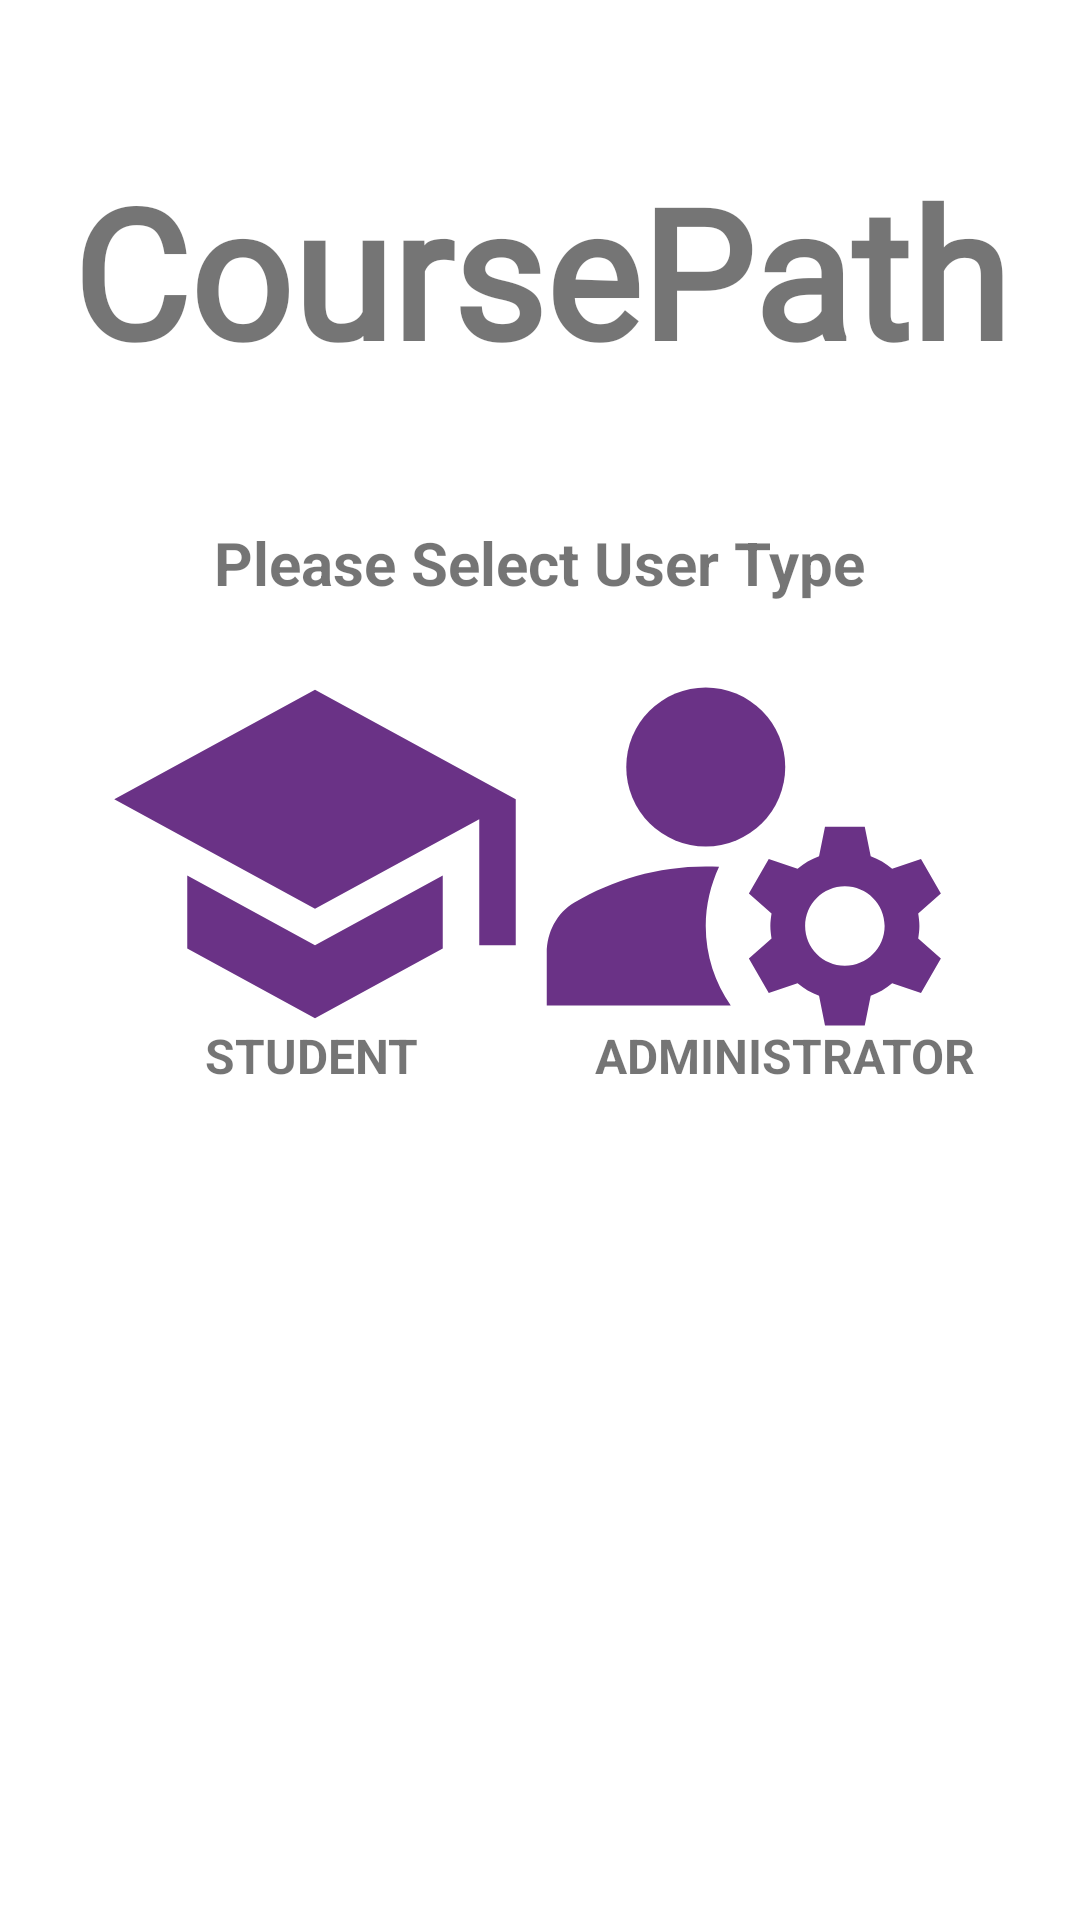

Android layout source for this screen:
<!-- AndroidManifest.xml: application theme Theme.ScheduLAB -->
<!-- res/layout/activity_login_type.xml -->
<?xml version="1.0" encoding="utf-8"?>
<androidx.constraintlayout.widget.ConstraintLayout xmlns:android="http://schemas.android.com/apk/res/android"
    xmlns:app="http://schemas.android.com/apk/res-auto"
    xmlns:tools="http://schemas.android.com/tools"
    android:layout_width="match_parent"
    android:layout_height="match_parent"
    tools:context=".LoginType">

    <TextView
        android:id="@+id/banner_a2"
        android:layout_width="match_parent"
        android:layout_height="wrap_content"
        android:layout_marginTop="50dp"
        android:fontFamily="@font/alex_brush"
        android:text="@string/coursepath"
        android:textAlignment="center"
        android:textSize="60sp"
        android:textStyle="bold"
        app:layout_constraintLeft_toLeftOf="parent"
        app:layout_constraintRight_toRightOf="parent"
        app:layout_constraintTop_toTopOf="parent" />

    <TextView
        android:id="@+id/textView2"
        android:layout_width="wrap_content"
        android:layout_height="wrap_content"
        android:layout_marginTop="44dp"
        android:text="Please Select User Type"
        android:textSize="20sp"
        android:textStyle="bold"
        app:layout_constraintEnd_toEndOf="parent"
        app:layout_constraintHorizontal_bias="0.498"
        app:layout_constraintStart_toStartOf="parent"
        app:layout_constraintTop_toBottomOf="@+id/banner_a2" />

    <ImageView
        android:id="@+id/Admin_type"
        android:layout_width="159dp"
        android:layout_height="154dp"
        android:layout_marginTop="4dp"
        android:layout_marginEnd="32dp"
        android:contentDescription="@string/todo"
        android:foregroundTint="#6A3286"
        android:scaleType="centerCrop"
        app:tint="#6A3286"
        app:layout_constraintEnd_toEndOf="parent"
        app:layout_constraintTop_toBottomOf="@+id/textView2"
        app:srcCompat="@drawable/ic_baseline_manage_accounts_24" />

    <ImageView
        android:id="@+id/Student_type"
        android:layout_width="146dp"
        android:layout_height="151dp"
        android:layout_marginStart="32dp"
        android:layout_marginTop="8dp"
        android:contentDescription="TODO"
        app:tint="#6A3286"
        app:layout_constraintStart_toStartOf="parent"
        app:layout_constraintTop_toBottomOf="@+id/textView2"
        app:srcCompat="@drawable/ic_baseline_school_24" />

    <TextView
        android:id="@+id/Student"
        android:layout_width="wrap_content"
        android:layout_height="wrap_content"
        android:layout_marginStart="68dp"
        android:layout_marginTop="132dp"
        android:text="@string/student"
        android:textAlignment="center"
        android:textAllCaps="true"
        android:textSize="16sp"
        android:textStyle="bold"
        app:layout_constraintStart_toStartOf="parent"
        app:layout_constraintTop_toTopOf="@+id/Student_type">

    </TextView>

    <TextView
        android:id="@+id/Admin"
        android:layout_width="wrap_content"
        android:layout_height="wrap_content"
        android:layout_marginTop="136dp"
        android:text="@string/administrator"
        android:textAlignment="center"
        android:textAllCaps="true"
        android:textSize="16sp"
        android:textStyle="bold"
        app:layout_constraintEnd_toEndOf="parent"
        app:layout_constraintHorizontal_bias="0.63"
        app:layout_constraintStart_toEndOf="@+id/Student"
        app:layout_constraintTop_toTopOf="@+id/Admin_type" />


</androidx.constraintlayout.widget.ConstraintLayout>
<!-- resources referenced by this layout -->
<resources>
  <!-- drawable ic_baseline_manage_accounts_24 (drawable) -->
  <vector android:height="24dp" android:tint="#9C27B0"
      android:viewportHeight="24" android:viewportWidth="24"
      android:width="24dp" xmlns:android="http://schemas.android.com/apk/res/android">
      <path android:fillColor="@android:color/white" android:pathData="M10,8m-4,0a4,4 0,1 1,8 0a4,4 0,1 1,-8 0"/>
      <path android:fillColor="@android:color/white" android:pathData="M10.67,13.02C10.45,13.01 10.23,13 10,13c-2.42,0 -4.68,0.67 -6.61,1.82C2.51,15.34 2,16.32 2,17.35V20h9.26C10.47,18.87 10,17.49 10,16C10,14.93 10.25,13.93 10.67,13.02z"/>
      <path android:fillColor="@android:color/white" android:pathData="M20.75,16c0,-0.22 -0.03,-0.42 -0.06,-0.63l1.14,-1.01l-1,-1.73l-1.45,0.49c-0.32,-0.27 -0.68,-0.48 -1.08,-0.63L18,11h-2l-0.3,1.49c-0.4,0.15 -0.76,0.36 -1.08,0.63l-1.45,-0.49l-1,1.73l1.14,1.01c-0.03,0.21 -0.06,0.41 -0.06,0.63s0.03,0.42 0.06,0.63l-1.14,1.01l1,1.73l1.45,-0.49c0.32,0.27 0.68,0.48 1.08,0.63L16,21h2l0.3,-1.49c0.4,-0.15 0.76,-0.36 1.08,-0.63l1.45,0.49l1,-1.73l-1.14,-1.01C20.72,16.42 20.75,16.22 20.75,16zM17,18c-1.1,0 -2,-0.9 -2,-2s0.9,-2 2,-2s2,0.9 2,2S18.1,18 17,18z"/>
  </vector>
  <!-- drawable ic_baseline_school_24 (drawable) -->
  <vector android:height="24dp" android:tint="#9C27B0"
      android:viewportHeight="24" android:viewportWidth="24"
      android:width="24dp" xmlns:android="http://schemas.android.com/apk/res/android">
      <path android:fillColor="@android:color/white" android:pathData="M5,13.18v4L12,21l7,-3.82v-4L12,17l-7,-3.82zM12,3L1,9l11,6 9,-4.91V17h2V9L12,3z"/>
  </vector>
  <string name="administrator">Administrator</string>
  <string name="coursepath">CoursePath</string>
  <string name="student">Student</string>
  <string name="todo">TODO</string>
  <style name="Theme.ScheduLAB" parent="Theme.MaterialComponents.DayNight.NoActionBar">
          
          <item name="colorPrimary">@color/purple_500</item>
          <item name="colorPrimaryVariant">@color/purple_500</item>
          <item name="colorOnPrimary">@color/white</item>
          
          <item name="colorSecondary">@color/teal_200</item>
          <item name="colorSecondaryVariant">@color/teal_700</item>
          <item name="colorOnSecondary">@color/black</item>
          
          <item name="android:statusBarColor">?attr/colorPrimaryVariant</item>
          
      </style>
  <!-- not gathered from this repository: default colours our renderer supplied (Android Studio template values) -->
  <color name="purple_500">#FF6200EE</color>
  <color name="teal_200">#FF03DAC5</color>
  <color name="teal_700">#FF018786</color>
  <color name="black">#FF000000</color>
  <color name="white">#FFFFFFFF</color>
</resources>
